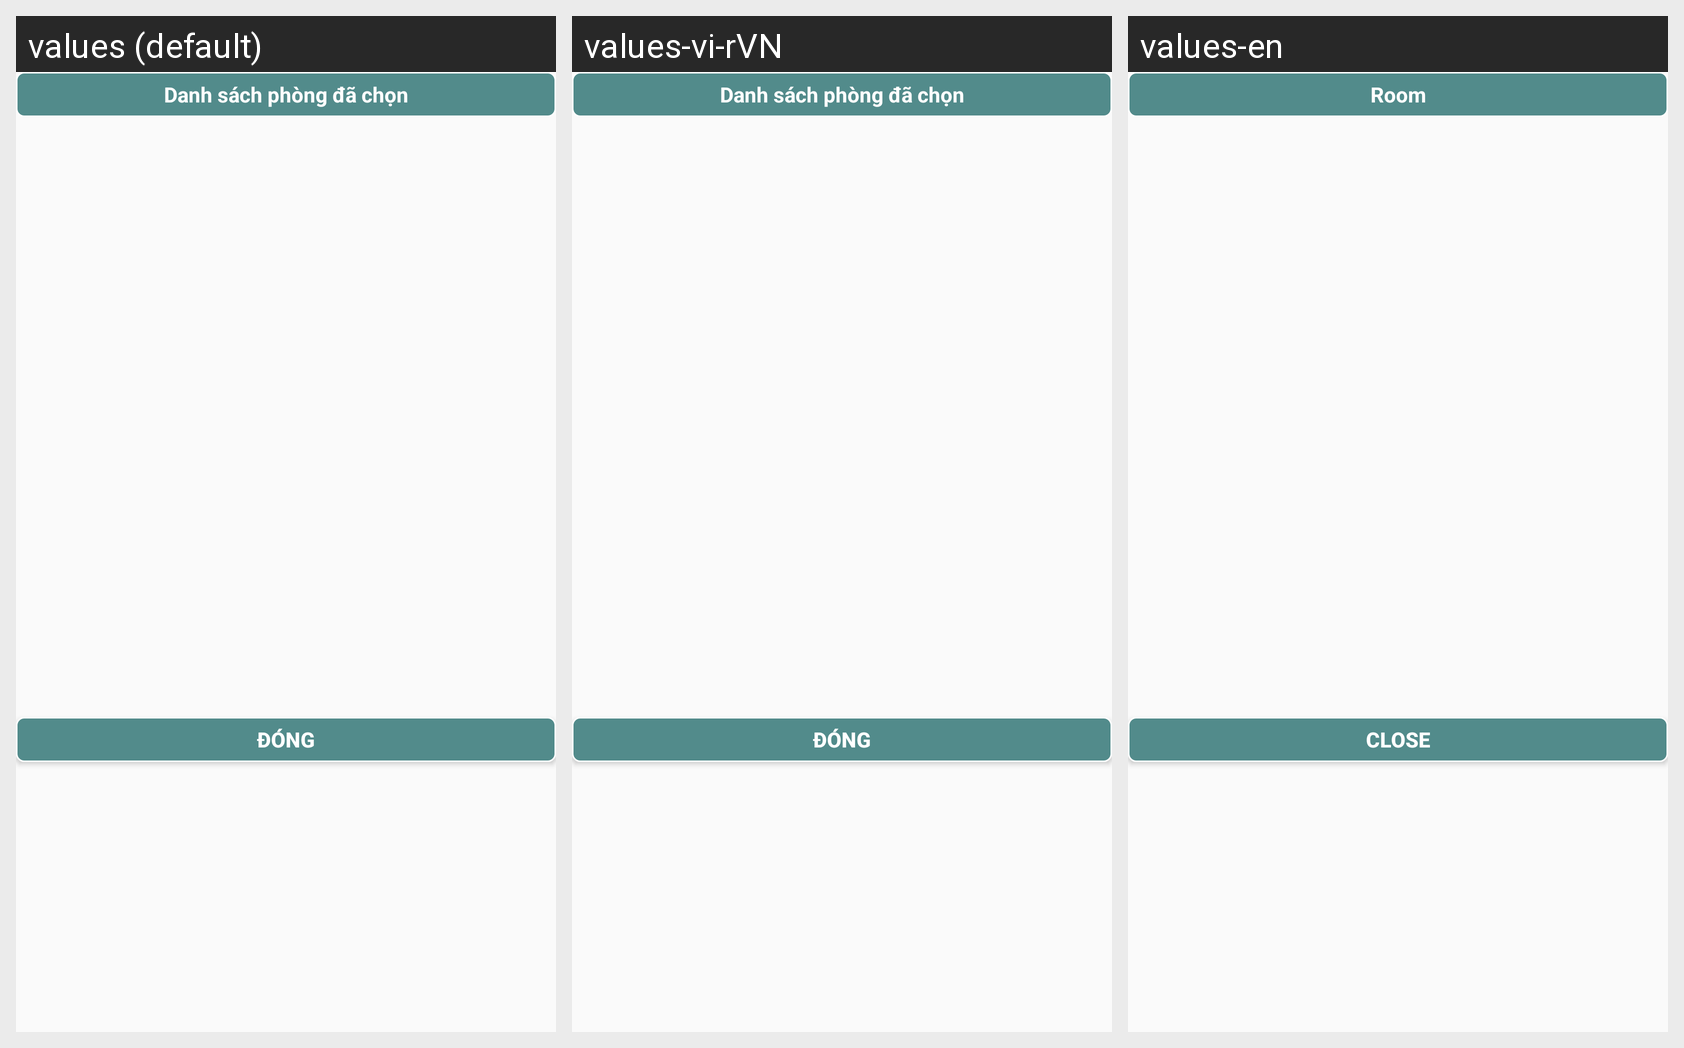

The same Android screen rendered under several of its app's locales, left to right. List the strings drawn on it with the default value and each locale's translation.
Android screen res/layout/fragment_detail_room_booking.xml rendered under 3 locales, left to right: values (default), values-vi-rVN, values-en. Device: Nexus 5 (rendered at 1080×1920; each locale shown at half size, 540×960, under a caption strip naming it); theme AppTheme.MainScreen.
Strings drawn on this screen, with the default value and each locale's value (text and hints the layout hard-codes, and strings that could not be matched under every locale, appear in the picture but are not listed):

detail_room_title
  values: Danh sách phòng đã chọn
  values-vi-rVN: Danh sách phòng đã chọn
  values-en: Room

detail_room_button_close
  values: Đóng
  values-vi-rVN: Đóng
  values-en: Close
